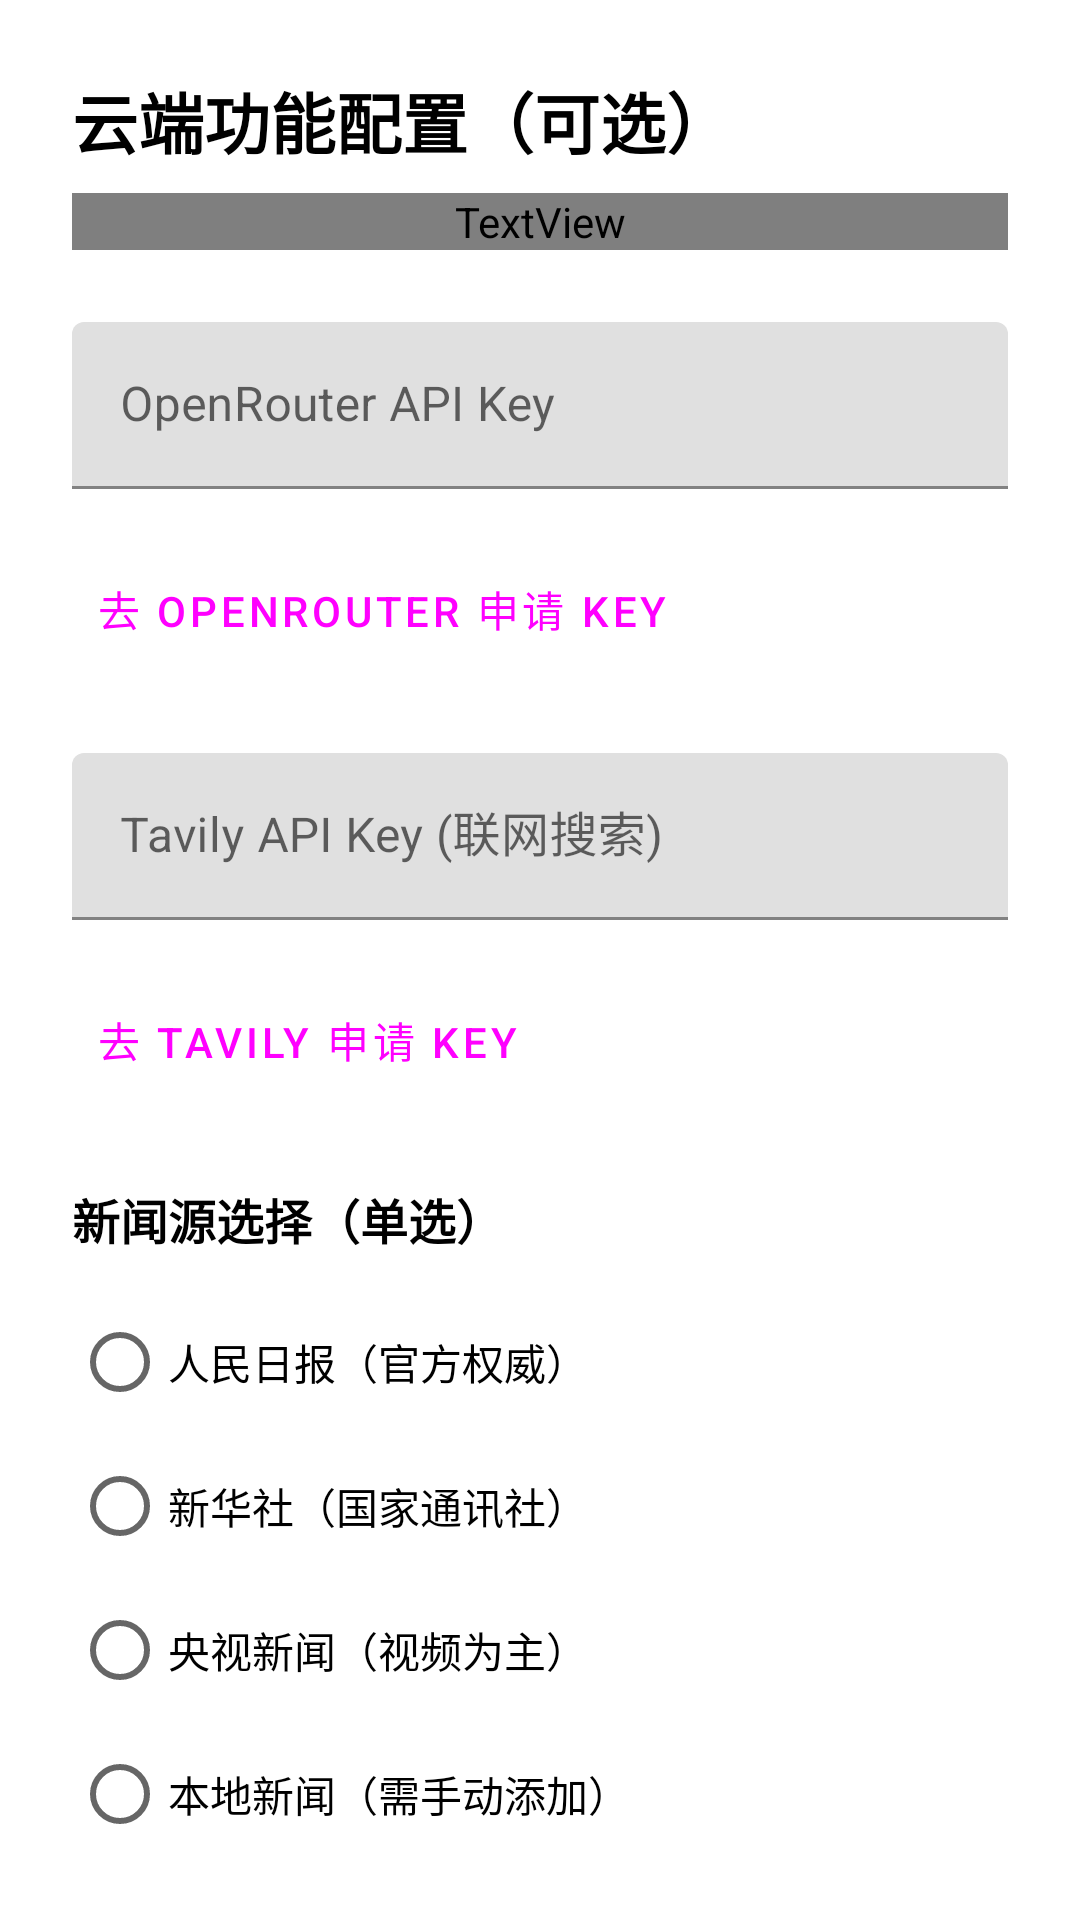

Layout XML and referenced resources for this Android screen:
<!-- AndroidManifest.xml: application theme Theme.Cesia.DayNight -->
<!-- res/layout/fragment_cloud_setup.xml -->
<?xml version="1.0" encoding="utf-8"?>
<androidx.core.widget.NestedScrollView
    xmlns:android="http://schemas.android.com/apk/res/android"
    xmlns:app="http://schemas.android.com/apk/res-auto"
    android:layout_width="match_parent"
    android:layout_height="match_parent"
    android:padding="24dp">

    <LinearLayout
        android:layout_width="match_parent"
        android:layout_height="wrap_content"
        android:orientation="vertical"
        android:paddingBottom="32dp">

        <TextView
            android:layout_width="match_parent"
            android:layout_height="wrap_content"
            android:text="云端功能配置（可选）"
            android:textSize="22sp"
            android:textStyle="bold"
            android:textColor="?attr/colorOnSurface"
            android:layout_marginBottom="8dp" />

        <TextView
            android:layout_width="match_parent"
            android:layout_height="wrap_content"
            android:text="填写 API Key 可启用云端 AI 润色、联网搜索、语音识别。留空则仅使用本地功能。"
            android:textSize="14sp"
            android:textColor="?attr/colorOnSurfaceVariant"
            android:layout_marginBottom="24dp" />

        
        <com.google.android.material.textfield.TextInputLayout
            android:layout_width="match_parent"
            android:layout_height="wrap_content"
            android:hint="OpenRouter API Key"
            android:layout_marginBottom="16dp"
            app:endIconMode="clear_text">

            <com.google.android.material.textfield.TextInputEditText
                android:id="@+id/etOpenRouterKey"
                android:layout_width="match_parent"
                android:layout_height="wrap_content" />
        </com.google.android.material.textfield.TextInputLayout>

        <com.google.android.material.button.MaterialButton
            android:id="@+id/btnOpenRouterSite"
            android:layout_width="wrap_content"
            android:layout_height="wrap_content"
            android:text="去 OpenRouter 申请 Key"
            style="@style/Widget.MaterialComponents.Button.TextButton"
            android:layout_marginBottom="24dp" />

        
        <com.google.android.material.textfield.TextInputLayout
            android:layout_width="match_parent"
            android:layout_height="wrap_content"
            android:hint="Tavily API Key (联网搜索)"
            android:layout_marginBottom="16dp"
            app:endIconMode="clear_text">

            <com.google.android.material.textfield.TextInputEditText
                android:id="@+id/etTavilyKey"
                android:layout_width="match_parent"
                android:layout_height="wrap_content" />
        </com.google.android.material.textfield.TextInputLayout>

        <com.google.android.material.button.MaterialButton
            android:id="@+id/btnTavilySite"
            android:layout_width="wrap_content"
            android:layout_height="wrap_content"
            android:text="去 Tavily 申请 Key"
            style="@style/Widget.MaterialComponents.Button.TextButton"
            android:layout_marginBottom="24dp" />

        
        <TextView
            android:layout_width="match_parent"
            android:layout_height="wrap_content"
            android:text="新闻源选择（单选）"
            android:textSize="16sp"
            android:textStyle="bold"
            android:textColor="?attr/colorOnSurface"
            android:layout_marginBottom="12dp" />

        <RadioGroup
            android:id="@+id/rgNewsSources"
            android:layout_width="match_parent"
            android:layout_height="wrap_content"
            android:orientation="vertical"
            android:layout_marginBottom="24dp">

            <RadioButton
                android:id="@+id/rbNewsPeople"
                android:layout_width="match_parent"
                android:layout_height="wrap_content"
                android:text="人民日报（官方权威）"
                android:textSize="14sp"
                android:paddingVertical="8dp" />

            <RadioButton
                android:id="@+id/rbNewsXinhua"
                android:layout_width="match_parent"
                android:layout_height="wrap_content"
                android:text="新华社（国家通讯社）"
                android:textSize="14sp"
                android:paddingVertical="8dp" />

            <RadioButton
                android:id="@+id/rbNewsCCTV"
                android:layout_width="match_parent"
                android:layout_height="wrap_content"
                android:text="央视新闻（视频为主）"
                android:textSize="14sp"
                android:paddingVertical="8dp" />

            <RadioButton
                android:id="@+id/rbNewsLocal"
                android:layout_width="match_parent"
                android:layout_height="wrap_content"
                android:text="本地新闻（需手动添加）"
                android:textSize="14sp"
                android:paddingVertical="8dp" />
        </RadioGroup>

        
        <LinearLayout
            android:layout_width="match_parent"
            android:layout_height="wrap_content"
            android:orientation="horizontal"
            android:gravity="center"
            android:layout_marginTop="16dp">

            <com.google.android.material.button.MaterialButton
                android:id="@+id/btnPrev"
                android:layout_width="wrap_content"
                android:layout_height="wrap_content"
                android:text="上一步"
                style="@style/Widget.MaterialComponents.Button.OutlinedButton"
                android:insetTop="12dp"
                android:insetBottom="12dp"
                android:layout_marginEnd="12dp" />

            <com.google.android.material.button.MaterialButton
                android:id="@+id/btnSaveCloud"
                android:layout_width="wrap_content"
                android:layout_height="wrap_content"
                android:text="保存并继续"
                android:insetTop="12dp"
                android:insetBottom="12dp"
                android:layout_marginEnd="12dp" />

            <com.google.android.material.button.MaterialButton
                android:id="@+id/btnSkipCloud"
                android:layout_width="wrap_content"
                android:layout_height="wrap_content"
                android:text="不使用云端功能"
                style="@style/Widget.MaterialComponents.Button.OutlinedButton"
                android:insetTop="12dp"
                android:insetBottom="12dp" />
        </LinearLayout>
    </LinearLayout>
</androidx.core.widget.NestedScrollView>
<!-- resources referenced by this layout -->
<resources>
  <style name="Theme.Cesia.DayNight" parent="Theme.MaterialComponents.DayNight.NoActionBar">
          <item name="android:windowBackground">@color/bg_primary_dark</item>
          <item name="colorPrimary">@color/accent</item>
          <item name="colorPrimaryDark">@color/accent</item>
          <item name="colorAccent">@color/accent</item>
          <item name="android:colorBackground">@color/bg_primary_dark</item>
          <item name="android:windowTranslucentStatus">true</item>
      </style>
</resources>
